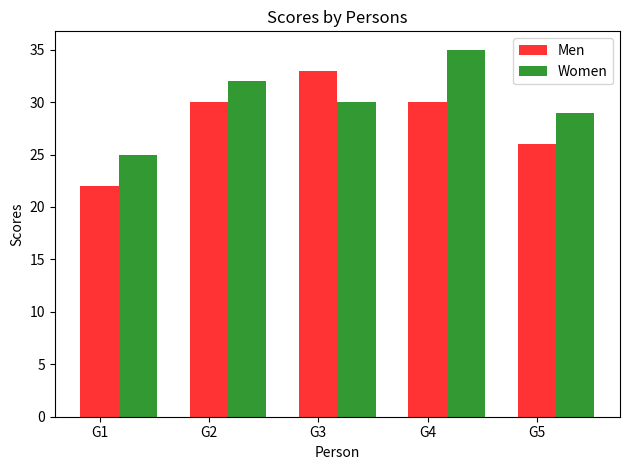

Source code (Python):
import matplotlib.pyplot as plt
import numpy as np
men_means = [22,30,33,30,26]
women_means = [25,32,30,35,29]

#ax = plt.subplot()
plt.title('Scores by Persons')
plt.xlabel('Person')
plt.ylabel('Scores')


ngroups = 5
x_pos = np.arange(ngroups)
print(x_pos)
opacity=0.8
bar_width=0.35
plt.xticks(x_pos,['G1','G2','G3','G4','G5'])

rect1=plt.bar(x_pos,men_means,bar_width,alpha=opacity,color='red',label='Men')
rect2=plt.bar(x_pos+bar_width,women_means,bar_width,alpha=opacity,color='green',label='Women')

plt.legend()
plt.tight_layout()
plt.show()

